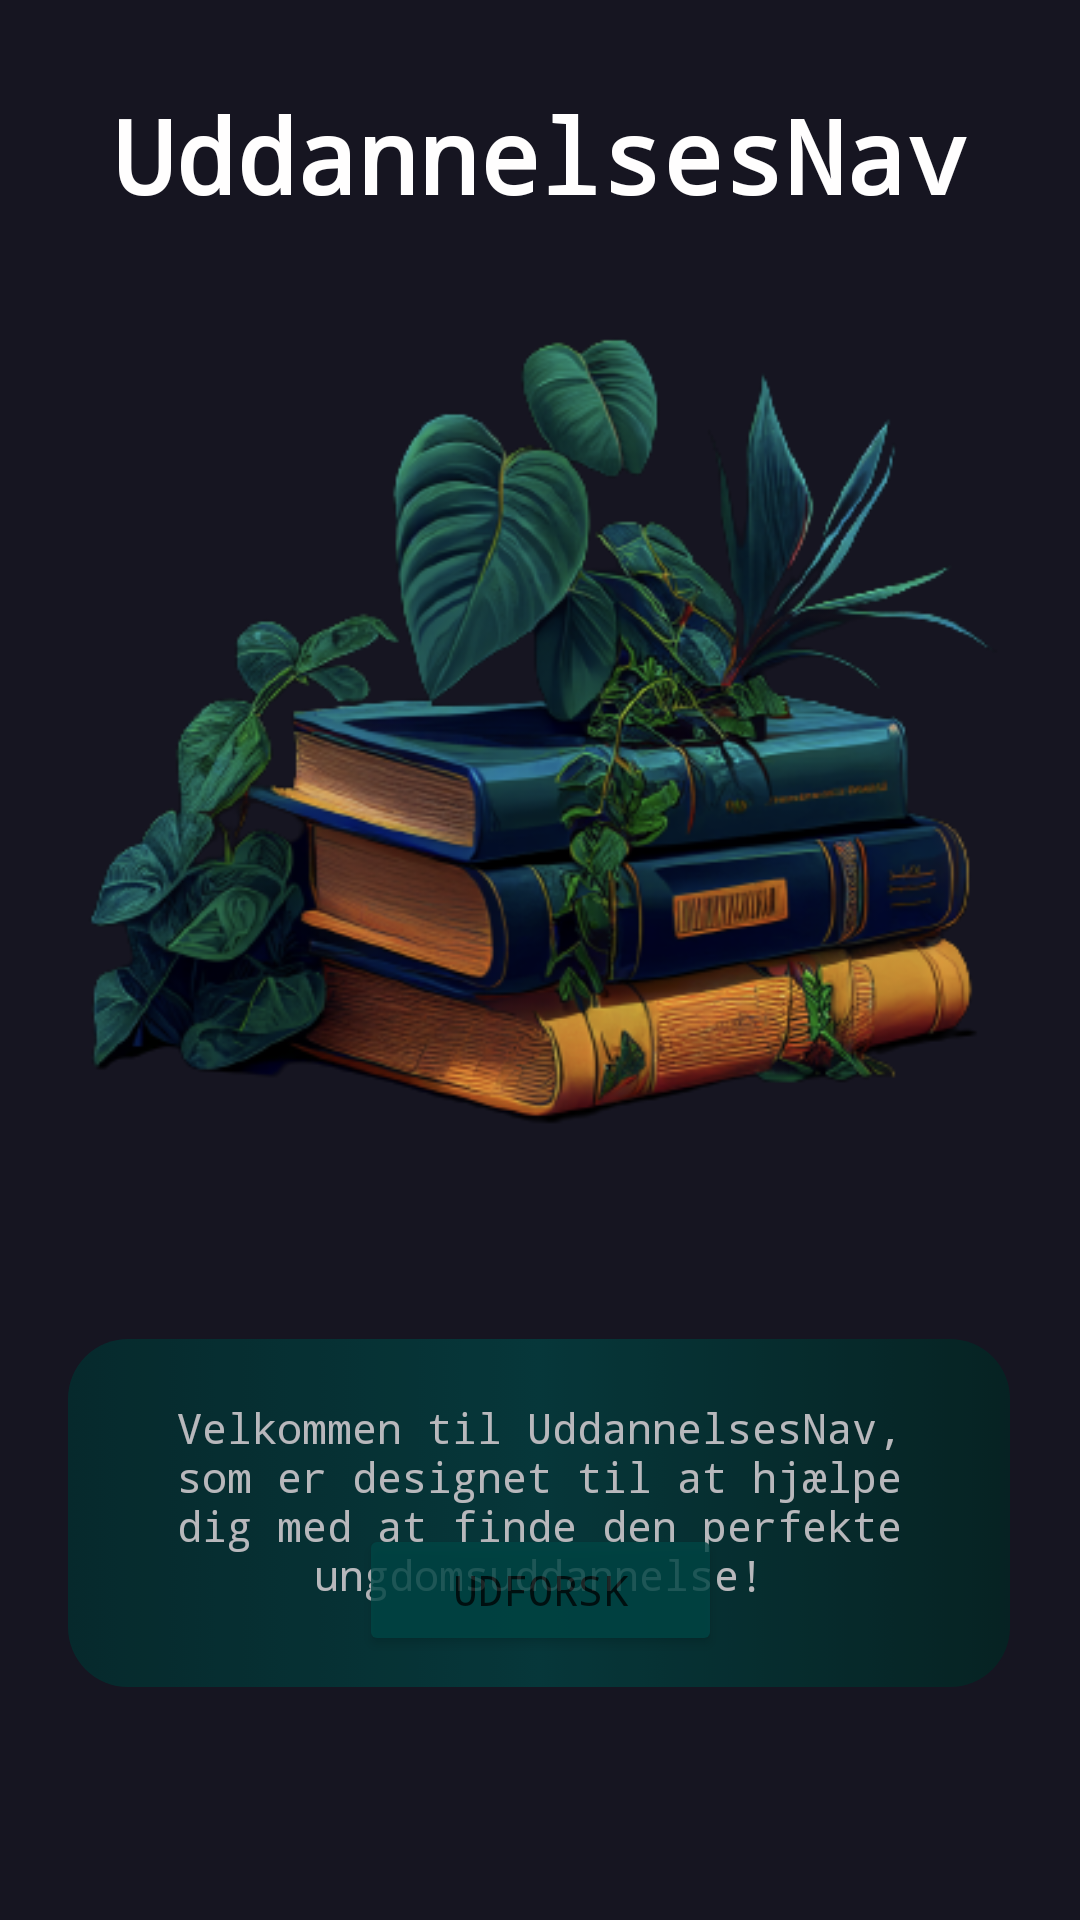

Android layout source for this screen:
<!-- AndroidManifest.xml: application theme Theme.Ungdomsuddannelser -->
<!-- res/layout/activity_main.xml -->
<?xml version="1.0" encoding="utf-8"?>
<androidx.constraintlayout.widget.ConstraintLayout xmlns:android="http://schemas.android.com/apk/res/android"
    xmlns:app="http://schemas.android.com/apk/res-auto"
    xmlns:tools="http://schemas.android.com/tools"
    android:layout_width="match_parent"
    android:layout_height="match_parent"
    android:background="#161521"
    android:backgroundTint="#161521"
    tools:context=".MainActivity">

    <TextView
        android:id="@+id/textView2"
        android:layout_width="wrap_content"
        android:layout_height="wrap_content"
        android:backgroundTint="#4E3D3D"
        android:fontFamily="monospace"
        android:text="UddannelsesNav"
        android:textColor="#FFFEFE"
        android:textColorHint="#000000"
        android:textSize="34sp"
        android:textStyle="bold"
        app:layout_constraintBottom_toBottomOf="parent"
        app:layout_constraintEnd_toEndOf="parent"
        app:layout_constraintStart_toStartOf="parent"
        app:layout_constraintTop_toTopOf="parent"
        app:layout_constraintVertical_bias="0.049" />

    <TextView
        android:id="@+id/textView"
        android:layout_width="314dp"
        android:layout_height="116dp"
        android:layout_marginStart="10dp"
        android:layout_marginTop="372dp"
        android:layout_marginEnd="10dp"
        android:alpha="0.7"
        android:background="@drawable/color"
        android:fontFamily="monospace"
        android:padding="20dp"
        android:text="Velkommen til UddannelsesNav, som er designet til at hjælpe dig med at finde den perfekte ungdomsuddannelse!"
        android:textAlignment="center"
        android:textColor="#FFFFFF"
        app:layout_constraintEnd_toEndOf="parent"
        app:layout_constraintHorizontal_bias="0.493"
        app:layout_constraintStart_toStartOf="parent"
        app:layout_constraintTop_toBottomOf="@+id/textView2" />

    <Button
        android:id="@+id/button"
        android:layout_width="121dp"
        android:layout_height="44dp"
        android:layout_marginBottom="88dp"
        android:alpha="0.8"
        android:backgroundTint="#004645"
        android:fontFamily="monospace"
        android:onClick="clickedButton"
        android:text="Udforsk"
        app:cornerRadius="10dp"
        app:layout_constraintBottom_toBottomOf="parent"
        app:layout_constraintEnd_toEndOf="parent"
        app:layout_constraintStart_toStartOf="parent" />

    <ImageView
        android:id="@+id/imageView2"
        android:layout_width="601dp"
        android:layout_height="295dp"
        app:layout_constraintBottom_toBottomOf="parent"
        app:layout_constraintEnd_toEndOf="parent"
        app:layout_constraintHorizontal_bias="0.502"
        app:layout_constraintStart_toStartOf="parent"
        app:layout_constraintTop_toTopOf="parent"
        app:layout_constraintVertical_bias="0.27"
        app:srcCompat="@drawable/baggrund1234" />

</androidx.constraintlayout.widget.ConstraintLayout>
<!-- resources referenced by this layout -->
<resources>
  <!-- drawable baggrund1234: png bitmap (drawable, 167880 bytes) -->
  <!-- drawable color (drawable) -->
  <?xml version="1.0" encoding="utf-8"?>
  <shape xmlns:android="http://schemas.android.com/apk/res/android"
      xmlns:tools="http://schemas.android.com/tools"
      android:layout_width="wrap_content"
      android:shape="rectangle"
      android:dither="true"
      tools:ignore="ExtraText">
      >
      <gradient
          android:centerColor="#004645"
          android:centerX="50%"
          android:centerY="50%"
          android:endColor="#002924"
          android:gradientRadius="1000"
          android:startColor="#003332"
          >
  
      </gradient>
  
  
      <corners android:radius="20dp" />
  
  </shape>
  <style name="Theme.Ungdomsuddannelser" parent="Theme.MaterialComponents.DayNight.DarkActionBar">
          
          <item name="colorPrimary">@color/black</item>
          <item name="colorPrimaryVariant">@color/black</item>
          <item name="colorOnPrimary">@color/white</item>
          
          <item name="colorSecondary">@color/black</item>
          <item name="colorSecondaryVariant">@color/black</item>
          <item name="colorOnSecondary">@color/black</item>
          
          <item name="android:statusBarColor">?attr/colorPrimaryVariant</item>
          
      </style>
  <!-- not gathered from this repository: default colours our renderer supplied (Android Studio template values) -->
  <color name="black">#FF000000</color>
  <color name="white">#FFFFFFFF</color>
</resources>
